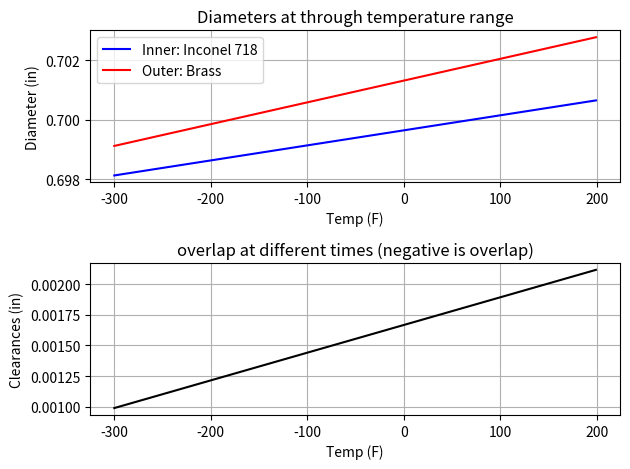

Python code for this plot:
#this code is for finding sizing parts on the shaft
# and their wear rings at differnent temps

# %% setup
# You should get the jupyter notebooks extension for VS code, this works a little better with that
import matplotlib.pyplot as plt
import numpy as np

thermal_expansion_coefficients = {
    'PTFE': 67e-6,
    'Inconel 718': 7.2e-6,
    'Inconel 625': 7.1e-6,
    'Monel': 7.8e-6,
    'Kel-F': 33e-6,
    '316 Stainless': 8.8e-6,
    '304 Stainless': 9.6e-6,
    'Brass': 10.4e-6,
    'Copper': 9.4e-6,
    'Bronze': 9.5e-6,
    '7075 Aluminum': 13.0e-6,
    'Mild Steel' : 6.5e-6
}   # all units in number / degree F

def thermalSize(deltaT, length, CFT):
    return length + length*deltaT*CFT
# %% calculate clearance at different temps with set dimensions

#inside
mat1 = "Inconel 718"
rad1 = .7 #radius at room temp (inches)S
thermCo1 = thermal_expansion_coefficients.get(mat1)

#outside 
mat2 = 'Brass'
rad2 = .70182547 #radius at room temp (inches)
thermCo2 = thermal_expansion_coefficients.get(mat2)

roomtemp = 70
temp1 = -300
temp2 = 200

#length calcs
lengths1 = []
lengths2 = []
clearances = []
temps = list(range(temp1, temp2))
for i in temps:
    lgth1 = rad1*thermCo1*(i-roomtemp) + rad1
    lengths1.append(lgth1)
    lgth2 = rad2*thermCo2*(i-roomtemp) + rad2
    lengths2.append(lgth2)
    clearances.append(lgth2-lgth1)

#plots
fig, (ax1, ax2) = plt.subplots(2,1)

ax1.plot(temps, lengths1, color='b', label = "Inner: "+ mat1)
ax1.plot(temps, lengths2, color='r', label = "Outer: " + mat2)
ax1.set_xlabel('Temp (F)')
ax1.set_ylabel('Diameter (in)')
ax1.set_title('Diameters at through temperature range')
ax1.legend() 
ax1.grid(True)


ax2.plot(temps, clearances, color='k')
ax2.set_title('overlap at different times (negative is overlap)')
ax2.set_xlabel('Temp (F)')
ax2.set_ylabel('Clearances (in)')
ax2.grid(True)
plt.tight_layout()
plt.show()

# %% find dimensions for disired clearance

# set either the od or ID to 0 if trying to find the proper size
shaftOD = .7 #set this to zero if trying to find dia
shaft_mat = 'Inconel 718'
shaft_CFT = thermal_expansion_coefficients.get(shaft_mat)

featureID = 0 #set this to zero if trying to find
feature_mat = 'Brass'
feature_CFT = thermal_expansion_coefficients.get(feature_mat)

clearance = .000 #negative for interferacne fit
operatingTemp = -300 #degrees F
roomtemp = 70

if shaftOD != 0 and featureID != 0:
    print('YOU MUST set either featureID or shaftOD to 0')
    
elif shaftOD != 0:
    atTempOD = shaftOD + shaft_CFT*shaftOD*(operatingTemp-roomtemp)
    atTempNewDia = atTempOD + clearance
    finalDia = atTempNewDia*-(operatingTemp-roomtemp)*feature_CFT+atTempNewDia
else:
    atTempID = featureID + featureID*(operatingTemp-roomtemp)*feature_CFT
    atTempNewDia =  atTempID - clearance
    finalDia = atTempNewDia*-(operatingTemp-roomtemp)*shaft_CFT+atTempNewDia

print(finalDia)
# %% one dimension calc
length = 2
mat = 'PTFE'
cft = thermal_expansion_coefficients.get(mat)
roomtemp = 70
operatingTemp = -300
deltaT = operatingTemp-700
newLen = thermalSize(deltaT, length, cft)
print(newLen)
# %%
